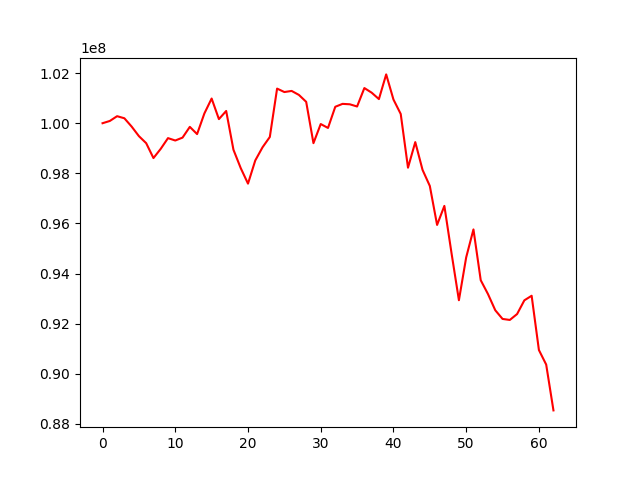

Data behind this chart, as committed beside it:
, 0
0, 100000000
1, 100089802
2, 100280343
3, 100197751
4, 99866193
5, 99484654
6, 99204159
7, 98609853
8, 98978098
9, 99405431
10, 99310282
11, 99425888
12, 99854695
13, 99566228
14, 100388078
15, 100984858
16, 100163976
17, 100488903
18, 98941564
19, 98209129
20, 97589652
21, 98514907
22, 99040345
23, 99451210
24, 101381417
25, 101243775
26, 101288229
27, 101129095
28, 100853394
29, 99204500
30, 99967263
31, 99811298
32, 100655935
33, 100772037
34, 100755095
35, 100667053
36, 101403132
37, 101219483
38, 100963022
39, 101947727
40, 100945635
41, 100368856
42, 98225069
43, 99246103
44, 98137999
45, 97497391
46, 95942163
47, 96701388
48, 94786877
49, 92938535
50, 94647213
51, 95763037
52, 93736620
53, 93182385
54, 92537725
55, 92191866
56, 92151143
57, 92386735
58, 92934368
59, 93116277
... 3 more rows
